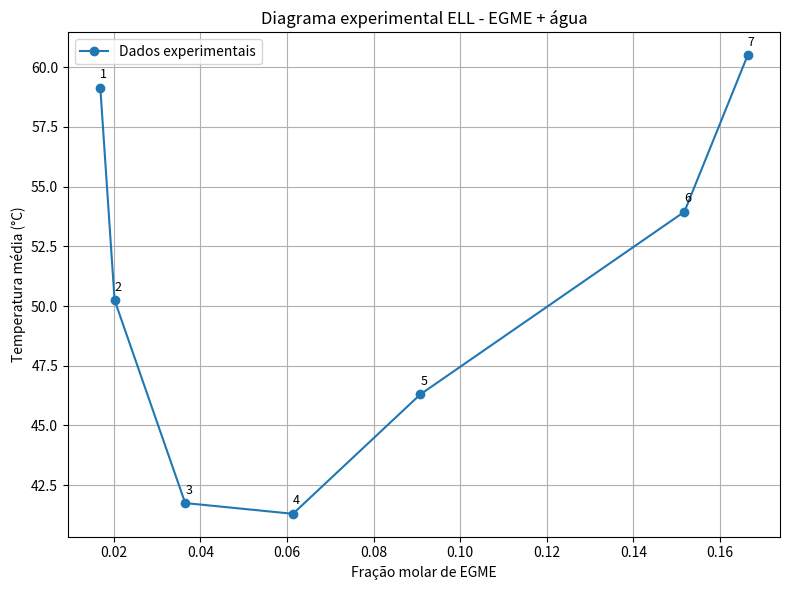

Source code (Python):
import matplotlib.pyplot as plt

# Dados experimentais do Excel
x_egme = [0.0169, 0.0202, 0.0365, 0.0614, 0.0908, 0.1518, 0.1664]

T_media_C = [59.15, 50.25, 41.75, 41.30, 46.30, 53.95, 60.50]

exp = [1, 2, 3, 4, 5, 6, 7]

plt.figure(figsize=(8, 6))

plt.plot(x_egme, T_media_C, marker="o", linestyle="-", label="Dados experimentais")

for i, x, T in zip(exp, x_egme, T_media_C):
    plt.text(x, T + 0.4, str(i), fontsize=9)

plt.xlabel("Fração molar de EGME")
plt.ylabel("Temperatura média (°C)")
plt.title("Diagrama experimental ELL - EGME + água")

plt.grid(True)
plt.legend()
plt.tight_layout()

plt.savefig("grafico_experimental_ELL.png", dpi=300)
plt.show()
